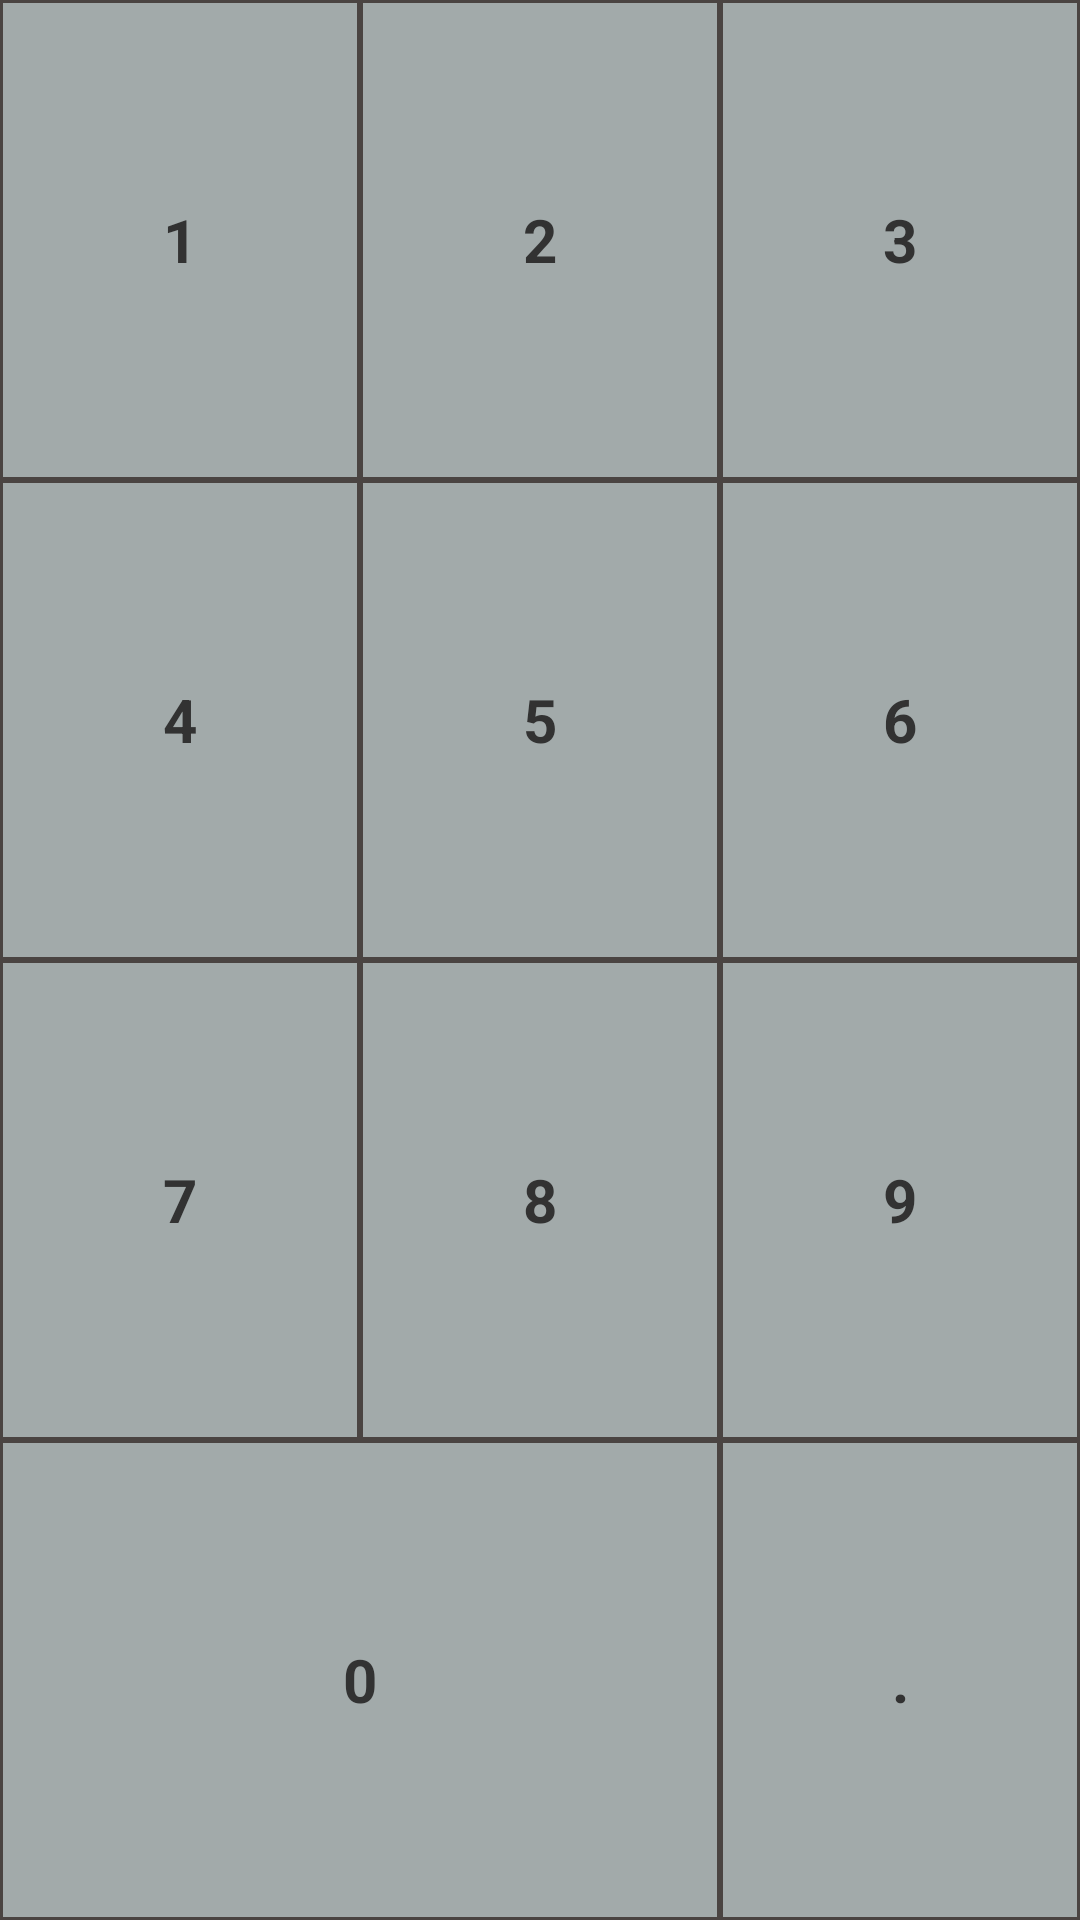

Layout XML and referenced resources for this Android screen:
<!-- AndroidManifest.xml: application theme AppTheme -->
<!-- res/layout/input_number_panel.xml -->
<?xml version="1.0" encoding="utf-8"?>
<LinearLayout xmlns:android="http://schemas.android.com/apk/res/android"
    android:orientation="vertical" android:layout_width="0dp"
    android:layout_weight="3"
    android:layout_height="match_parent"
    android:weightSum="4">

    <LinearLayout
        android:layout_width="match_parent"
        android:layout_height="0dp"
        android:layout_weight="1"
        android:orientation="horizontal">
        <TextView
            android:id="@+id/number_1"
            android:layout_width="0dp"
            android:layout_weight="1"
            android:layout_height="match_parent"
            style="@style/InputNumberStyle"
            android:text="1" />
        <TextView
            android:id="@+id/number_2"
            android:layout_width="0dp"
            android:layout_weight="1"
            android:layout_height="match_parent"
            style="@style/InputNumberStyle"
            android:text="2" />
        <TextView
            android:id="@+id/number_3"
            android:layout_width="0dp"
            android:layout_weight="1"
            android:layout_height="match_parent"
            style="@style/InputNumberStyle"
            android:text="3" />
    </LinearLayout>
    <LinearLayout
        android:layout_width="match_parent"
        android:layout_height="0dp"
        android:layout_weight="1"
        android:orientation="horizontal">
        <TextView
            android:id="@+id/number_4"
            android:layout_width="0dp"
            android:layout_weight="1"
            android:layout_height="match_parent"
            style="@style/InputNumberStyle"
            android:text="4" />
        <TextView
            android:id="@+id/number_5"
            android:layout_width="0dp"
            android:layout_weight="1"
            android:layout_height="match_parent"
            style="@style/InputNumberStyle"
            android:text="5" />
        <TextView
            android:id="@+id/number_6"
            android:layout_width="0dp"
            android:layout_weight="1"
            android:layout_height="match_parent"
            style="@style/InputNumberStyle"
            android:text="6" />
    </LinearLayout>
    <LinearLayout
        android:layout_width="match_parent"
        android:layout_height="0dp"
        android:layout_weight="1"
        android:orientation="horizontal">
        <TextView
            android:id="@+id/number_7"
            android:layout_width="0dp"
            android:layout_weight="1"
            android:layout_height="match_parent"
            style="@style/InputNumberStyle"
            android:text="7" />
        <TextView
            android:id="@+id/number_8"
            android:layout_width="0dp"
            android:layout_weight="1"
            android:layout_height="match_parent"
            style="@style/InputNumberStyle"
            android:text="8" />
        <TextView
            android:id="@+id/number_9"
            android:layout_width="0dp"
            android:layout_weight="1"
            android:layout_height="match_parent"
            style="@style/InputNumberStyle"
            android:text="9" />
    </LinearLayout>
    <LinearLayout
        android:layout_width="match_parent"
        android:layout_height="0dp"
        android:layout_weight="1"
        android:orientation="horizontal">
        <TextView
            android:id="@+id/number_0"
            android:layout_width="0dp"
            android:layout_height="match_parent"
            style="@style/InputNumberStyle"
            android:layout_weight="2"
            android:text="0" />
        <TextView
            android:id="@+id/number_dot"
            android:layout_width="0dp"
            android:layout_height="match_parent"
            style="@style/InputNumberStyle"
            android:layout_weight="1"
            android:text="." />
    </LinearLayout>

</LinearLayout>
<!-- resources referenced by this layout -->
<resources>
  <style name="InputNumberStyle" parent="InputStyle">
          <item name="android:textStyle">bold</item>
          <item name="android:background">@drawable/input_number_background</item>
          <item name="android:gravity">center</item>
          <item name="android:layout_gravity">center</item>
          <item name="android:padding">10dp</item>
      </style>
  <style name="AppTheme" parent="android:Theme.Holo.Light.DarkActionBar">
          
      </style>
  <style name="InputStyle">
          <item name="android:textSize">20sp</item>
          <item name="android:clickable">true</item>
          <item name="android:onClick">onClick</item>
      </style>
  <!-- drawable input_number_background (drawable) -->
  <?xml version="1.0" encoding="utf-8"?>
  <selector xmlns:android="http://schemas.android.com/apk/res/android">
  
      <item android:drawable="@drawable/input_number_normal"
          android:state_focused="true"
          />
      <item android:drawable="@drawable/input_number_pressed"
          android:state_pressed="true"/>
      <item android:drawable="@drawable/input_number_normal"/>
  </selector>
  <!-- drawable input_number_normal (drawable) -->
  <?xml version="1.0" encoding="utf-8"?>
  <shape xmlns:android="http://schemas.android.com/apk/res/android">
  
      <solid android:color="#a2aaaa"/>
      <stroke android:color="#4a4442"
          android:width="1dp"/>
  </shape>
  <!-- drawable input_number_pressed (drawable) -->
  <?xml version="1.0" encoding="utf-8"?>
  <shape xmlns:android="http://schemas.android.com/apk/res/android">
  
      <solid android:color="#727777"/>
      <stroke android:color="#2a2222"
          android:width="1dp"/>
  </shape>
</resources>
